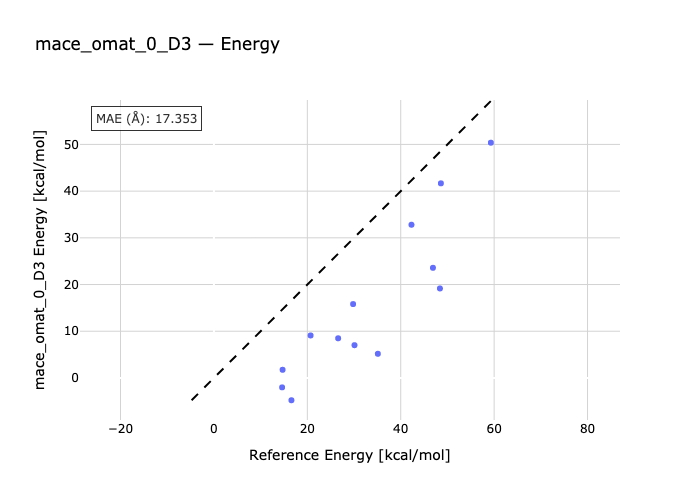

Values plotted in this chart, from the file beside it:
species, reference, predicted
nh3_2_ts-nh3_2, 59.3, 50.37
nh3_3_ts-nh3_3, 46.9, 23.58
nh3_4-nh3_4_ts, 48.4, 19.16
h2o_2_ts-h2o_2, 48.6, 41.67
h2o_3-h2o_3_ts, 29.8, 15.82
h2o_4_ts-h2o_4, 26.6, 8.492
h2o_5_ts-h2o_5, 30.1, 7.01
h2o_6_ts-h2o_6, 35.1, 5.167
hf_2_ts-hf_2, 42.3, 32.8
hf_3-hf_3_ts, 20.7, 9.093
hf_4_ts-hf_4, 14.7, 1.747
hf_5_ts-hf_5, 14.6, -2.02
hf_6_ts-hf_6, 16.6, -4.778
